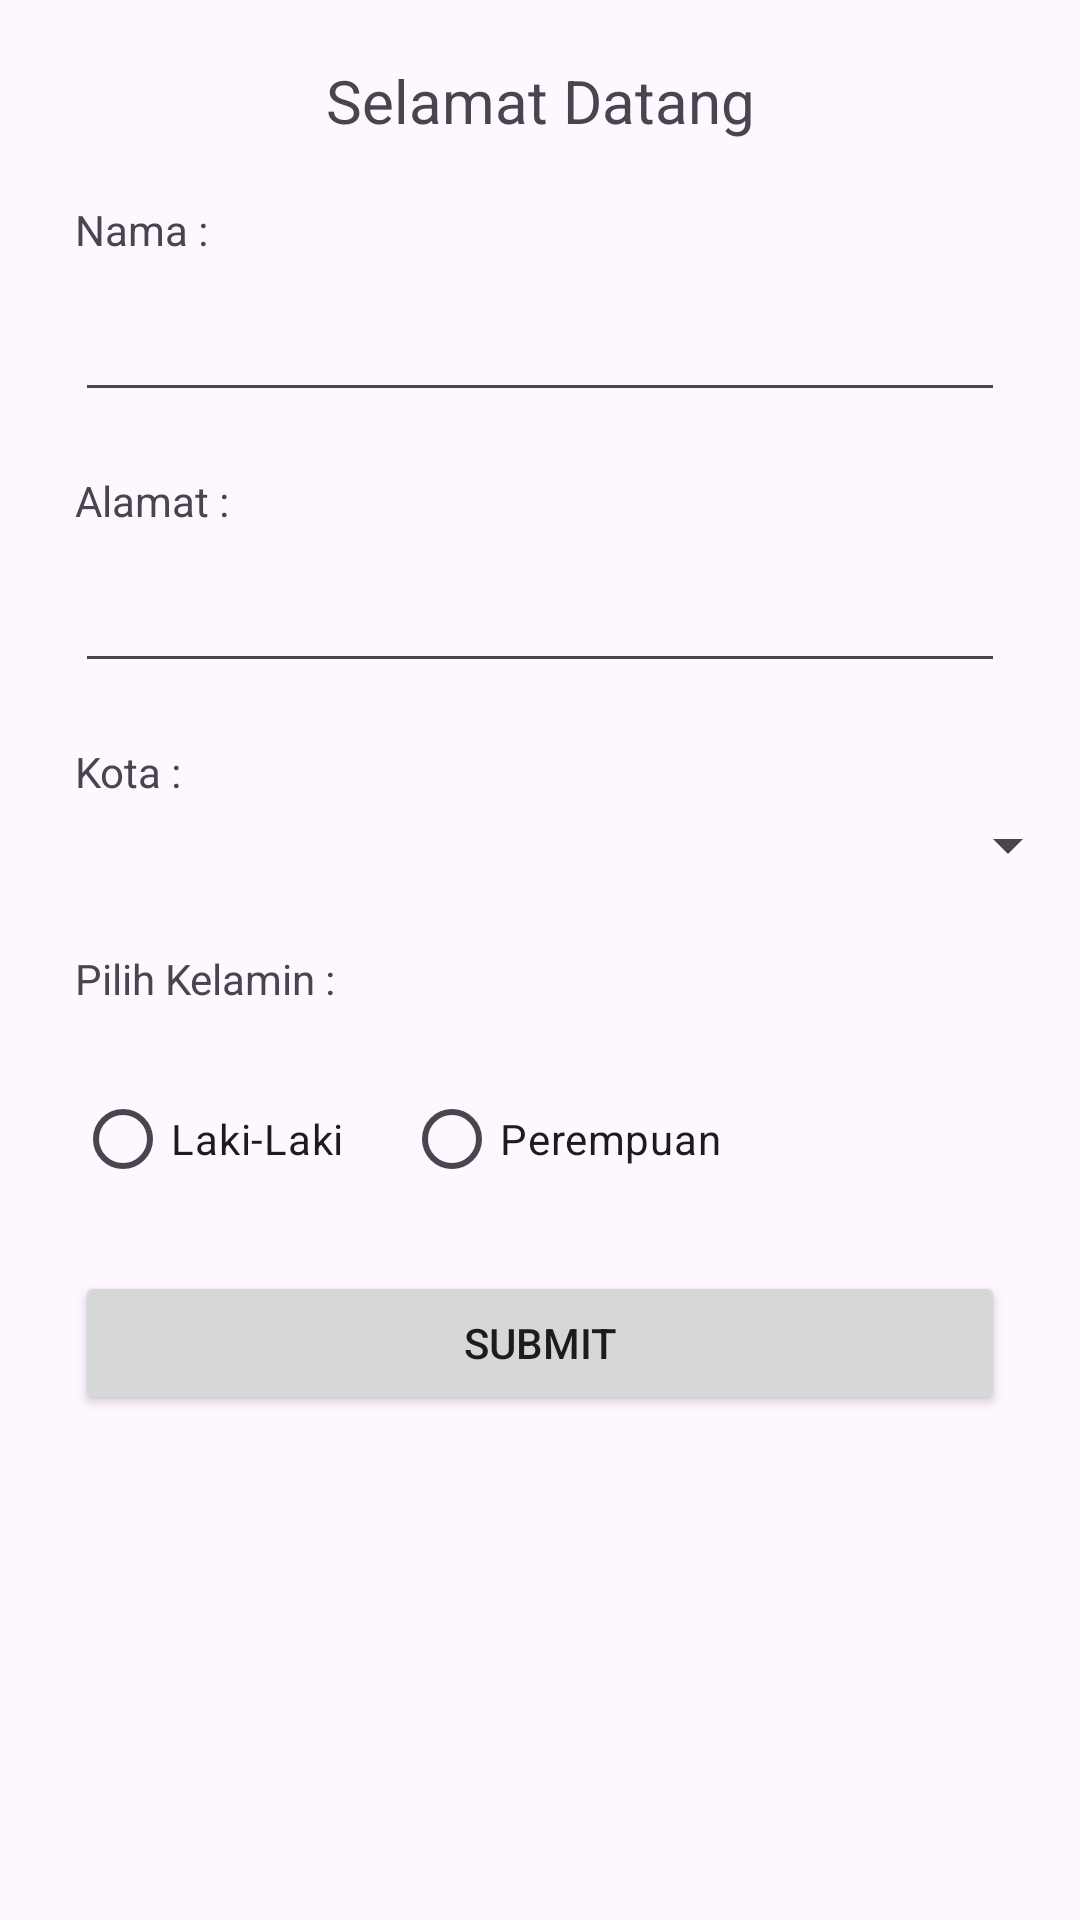

Android layout source for this screen:
<!-- AndroidManifest.xml: application theme Theme.SpinnerTugas -->
<!-- res/layout/activity_main.xml -->
<?xml version="1.0" encoding="utf-8"?>
<LinearLayout xmlns:android="http://schemas.android.com/apk/res/android"
    xmlns:app="http://schemas.android.com/apk/res-auto"
    xmlns:tools="http://schemas.android.com/tools"
    android:orientation="vertical"
    android:layout_width="match_parent"
    android:layout_height="match_parent"
    tools:context=".MainActivity">


    <TextView
        android:id="@+id/textJudul"
        android:layout_width="match_parent"
        android:layout_height="wrap_content"
        android:layout_marginTop="20dp"
        android:text="Selamat Datang"
        android:textAlignment="center"
        android:textSize="20dp" />

    <TextView
        android:id="@+id/TVnama"
        android:layout_width="match_parent"
        android:layout_height="wrap_content"
        android:text="Nama : "
        android:layout_marginTop="20dp"
        android:layout_marginLeft="25dp"
        android:layout_marginRight="25dp"/>

    <EditText
        android:id="@+id/ETnama"
        android:layout_width="match_parent"
        android:layout_height="wrap_content"
        android:layout_marginLeft="25dp"
        android:layout_marginTop="10dp"
        android:layout_marginRight="25dp" />

    <TextView
        android:id="@+id/TValamat"
        android:layout_width="match_parent"
        android:layout_height="wrap_content"
        android:text="Alamat : "
        android:layout_marginTop="20dp"
        android:layout_marginLeft="25dp"
        android:layout_marginRight="25dp"/>

    <EditText
        android:id="@+id/ETalamat"
        android:layout_width="match_parent"
        android:layout_height="wrap_content"
        android:layout_marginLeft="25dp"
        android:layout_marginTop="10dp"
        android:layout_marginRight="25dp" />

    <TextView
        android:id="@+id/Kota"
        android:layout_width="match_parent"
        android:layout_height="wrap_content"
        android:text="Kota : "
        android:layout_marginTop="20dp"
        android:layout_marginLeft="25dp"
        android:layout_marginRight="25dp"/>

    <Spinner
        android:layout_width="match_parent"
        android:layout_height="wrap_content"
        android:id="@+id/listKota"
        android:padding="15dp">
    </Spinner>

    <TextView
        android:id="@+id/Kelamin"
        android:layout_width="match_parent"
        android:layout_height="wrap_content"
        android:text="Pilih Kelamin : "
        android:layout_marginTop="20dp"
        android:layout_marginLeft="25dp"
        android:layout_marginRight="25dp"/>

    <RadioGroup
        android:layout_width="match_parent"
        android:layout_height="wrap_content"
        android:orientation="horizontal"
        android:layout_marginLeft="25dp"
        android:layout_marginTop="20dp"
        android:layout_marginRight="25dp"
        android:id="@+id/pilih_jk">

        <RadioButton
            android:id="@+id/laki"
            android:layout_width="wrap_content"
            android:layout_height="wrap_content"
            android:text="Laki-Laki"
            android:layout_marginEnd="20dp"/>

        <RadioButton
            android:id="@+id/perempuan"
            android:layout_width="wrap_content"
            android:layout_height="wrap_content"
            android:text="Perempuan" />
    </RadioGroup>

    <Button android:id="@+id/submitButton"
        android:layout_width="match_parent"
        android:layout_height="wrap_content"
        android:layout_marginLeft="25dp"
        android:layout_marginTop="20dp"
        android:layout_marginRight="25dp"
        android:text="Submit" />

    <TextView
        android:id="@+id/textCetak"
        android:layout_width="match_parent"
        android:layout_height="wrap_content"
        android:layout_marginTop="10dp"
        android:text=""
        android:textAlignment="center"
        android:textSize="20dp" />

</LinearLayout>
<!-- resources referenced by this layout -->
<resources>
  <style name="Theme.SpinnerTugas" parent="Base.Theme.SpinnerTugas" />
  <style name="Base.Theme.SpinnerTugas" parent="Theme.Material3.DayNight.NoActionBar">
          
          
      </style>
</resources>
